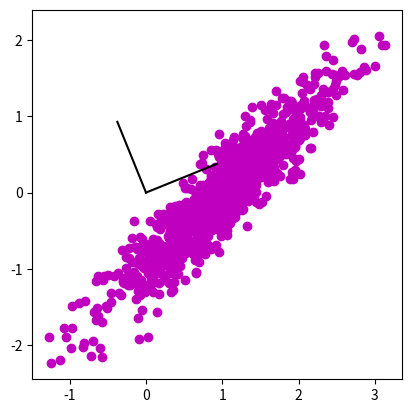

This chart was generated by the following Python code:
import numpy as np
import matplotlib.pyplot as plt

## create data
x = np.random.randn(1000,2) 
x[:,1] = .2*x[:,1]

# rotation matrix
th = -np.pi/4
R1 = [ [np.cos(th),-np.sin(th)], [np.sin(th),np.cos(th)] ]

# rotate data to induce correlation
y = x@R1


### add a mean offset ###
y[:,0] = y[:,0] + 1


# PCA of y (correlated data)
covmat = y.T@y / (len(y)-1)
evals,evecs = np.linalg.eig(covmat)

# (optional) mean-center the data for display
# y[:,0] -= np.mean(y[:,0])
# y[:,1] -= np.mean(y[:,1])


# plot the data in a scatter plot
plt.plot(y[:,0],y[:,1],'mo')

# plot the eigenvectors
plt.plot([0,evecs[0,0]],[0,evecs[1,0]],'k')
plt.plot([0,evecs[0,1]],[0,evecs[1,1]],'k')

plt.axis('square')
plt.show()